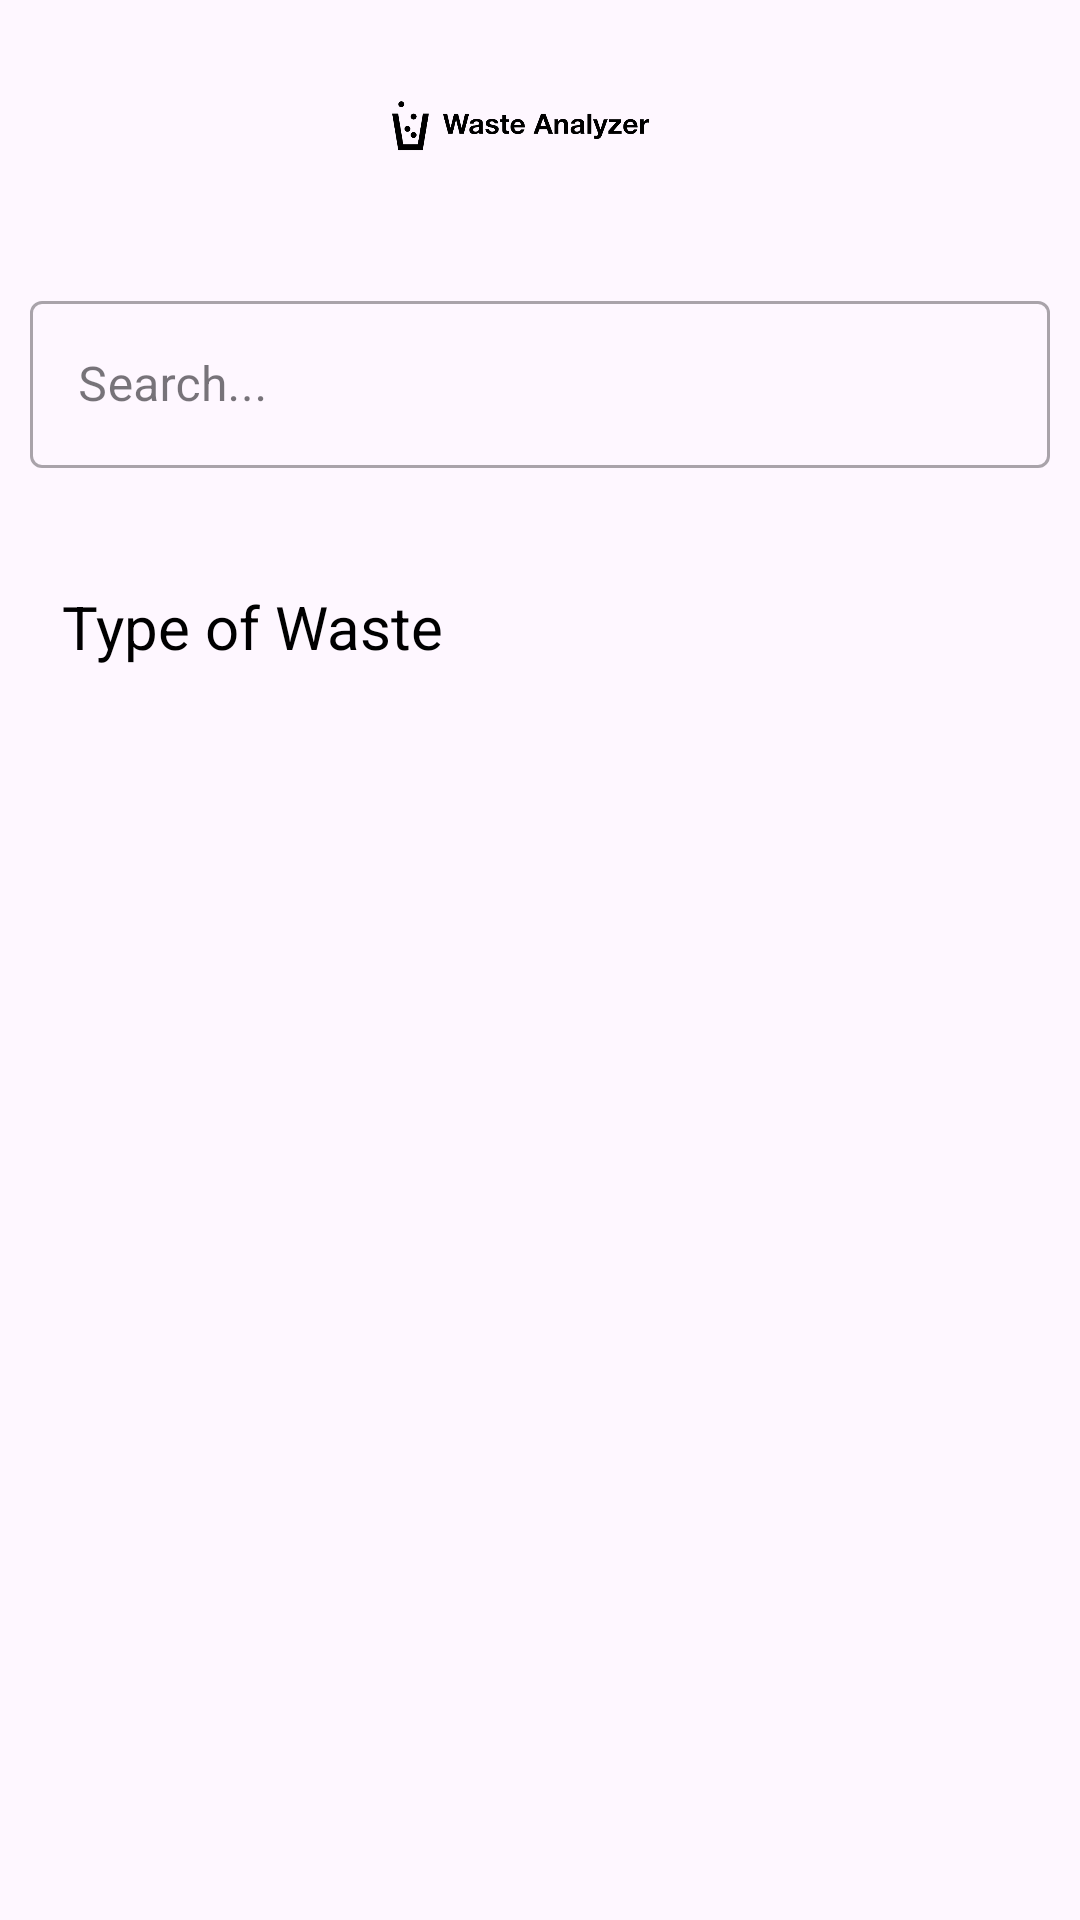

The Android layout XML behind this screen, and the referenced resources:
<!-- AndroidManifest.xml: application theme Theme.VisualWasteSorter -->
<!-- res/layout/fragment_home.xml -->
<?xml version="1.0" encoding="utf-8"?>
<androidx.core.widget.NestedScrollView
    xmlns:android="http://schemas.android.com/apk/res/android"
    xmlns:app="http://schemas.android.com/apk/res-auto"
    xmlns:tools="http://schemas.android.com/tools"
    android:layout_width="match_parent"
    android:layout_height="match_parent"
    >
    <androidx.constraintlayout.widget.ConstraintLayout
        android:layout_width="match_parent"
        android:layout_height="match_parent">

        <ImageView
            android:id="@+id/imageView"
            android:layout_width="109dp"
            android:layout_height="85dp"
            android:layout_marginStart="16dp"
            android:layout_marginBottom="160dp"
            app:layout_constraintBottom_toBottomOf="parent"
            app:layout_constraintEnd_toEndOf="parent"
            app:layout_constraintHorizontal_bias="0.437"
            app:layout_constraintStart_toStartOf="parent"
            app:layout_constraintTop_toTopOf="parent"
            app:layout_constraintVertical_bias="0.0"
            app:srcCompat="@drawable/app_logo" />

        <FrameLayout
            android:id="@+id/frameLayout"
            android:layout_width="0dp"
            app:cardCornerRadius="25dp"
            android:padding="10dp"
            android:layout_height="wrap_content"
            app:layout_constraintBottom_toBottomOf="parent"
            app:layout_constraintEnd_toEndOf="parent"
            app:layout_constraintStart_toStartOf="parent"
            app:layout_constraintTop_toBottomOf="@+id/imageView"
            app:layout_constraintVertical_bias="0.0">
            <com.google.android.material.textfield.TextInputLayout
                style="@style/Widget.MaterialComponents.TextInputLayout.OutlinedBox"
                android:layout_width="match_parent"
                app:cardCornerRadius="25dp"
                android:layout_height="wrap_content">
                <com.google.android.material.textfield.TextInputEditText
                    android:id="@+id/et_query"
                    android:bottomRightRadius="15dp"
                    android:bottomLeftRadius="15dp"
                    android:topLeftRadius="15dp"
                    android:topRightRadius="15dp"
                    app:cardCornerRadius="25dp"
                    android:layout_width="match_parent"
                    android:layout_height="match_parent"
                    android:hint="Search..."
                    android:inputType="text"
                    android:maxLines="1" />
            </com.google.android.material.textfield.TextInputLayout>
            <ImageView
                android:id="@+id/btn_seacrh"
                android:layout_width="wrap_content"
                android:layout_height="wrap_content"
                android:layout_gravity="right|center_vertical"
                android:layout_marginEnd="16dp"
                android:src="@drawable/ic_search"
                tools:ignore="RtlHardcoded" />
        </FrameLayout>

        <FrameLayout
            android:layout_width="match_parent"
            android:layout_height="600dp"
            android:padding="10dp"
            app:cardCornerRadius="100dp"
            app:layout_constraintBottom_toBottomOf="parent"
            app:layout_constraintEnd_toEndOf="parent"
            app:layout_constraintHorizontal_bias="0.0"
            app:layout_constraintStart_toStartOf="parent"
            app:layout_constraintTop_toBottomOf="@+id/frameLayout"
            app:layout_constraintVertical_bias="1.0">

            <androidx.constraintlayout.widget.ConstraintLayout
                android:layout_width="match_parent"
                android:layout_height="match_parent">

                <TextView
                    android:id="@+id/textView3"
                    android:layout_width="wrap_content"
                    android:layout_height="wrap_content"
                    android:text="Type of Waste"
                    android:textColor="@color/black"
                    android:textSize="20sp"
                    app:layout_constraintBottom_toBottomOf="parent"
                    app:layout_constraintEnd_toEndOf="parent"
                    app:layout_constraintHorizontal_bias="0.05"
                    app:layout_constraintStart_toStartOf="parent"
                    app:layout_constraintTop_toTopOf="parent"
                    app:layout_constraintVertical_bias="0.035" />

                <androidx.recyclerview.widget.RecyclerView
                    android:id="@+id/rvHome"
                    android:layout_width="match_parent"
                    android:layout_height="match_parent"
                    android:layout_marginStart="1dp"
                    android:layout_marginTop="1dp"
                    android:layout_marginEnd="1dp"
                    app:layout_constraintBottom_toBottomOf="parent"
                    app:layout_constraintEnd_toEndOf="parent"
                    app:layout_constraintStart_toStartOf="parent"
                    app:layout_constraintTop_toBottomOf="@+id/textView3"
                    tools:listitem="@layout/item_waste" />
            </androidx.constraintlayout.widget.ConstraintLayout>
        </FrameLayout>
    </androidx.constraintlayout.widget.ConstraintLayout>
</androidx.core.widget.NestedScrollView>
<!-- res/layout/item_waste.xml (included above) -->
<?xml version="1.0" encoding="utf-8"?>
<androidx.cardview.widget.CardView xmlns:android="http://schemas.android.com/apk/res/android"
    xmlns:app="http://schemas.android.com/apk/res-auto"
    android:layout_width="match_parent"
    android:layout_height="wrap_content"
    android:layout_margin="8dp"
    app:cardCornerRadius="8dp"
    app:cardElevation="4dp">

    <LinearLayout
        android:layout_width="match_parent"
        android:layout_height="wrap_content"
        android:orientation="vertical"
        android:padding="16dp">

        <TextView
            android:id="@+id/tvTitle"
            android:layout_width="match_parent"
            android:layout_height="wrap_content"
            android:textSize="18sp"
            android:textStyle="bold"/>

        <TextView
            android:id="@+id/tvDescription"
            android:layout_width="match_parent"
            android:layout_height="wrap_content"
            android:layout_marginTop="8dp"/>
    </LinearLayout>
</androidx.cardview.widget.CardView>
<!-- resources referenced by this layout -->
<resources>
  <!-- drawable app_logo: png bitmap (drawable, 37646 bytes) -->
  <style name="Theme.VisualWasteSorter" parent="Base.Theme.VisualWasteSorter" />
  <style name="Base.Theme.VisualWasteSorter" parent="Theme.Material3.DayNight.NoActionBar">
          
          
      </style>
  <!-- not gathered from this repository: default colours our renderer supplied (Android Studio template values) -->
  <color name="black">#FF000000</color>
</resources>
